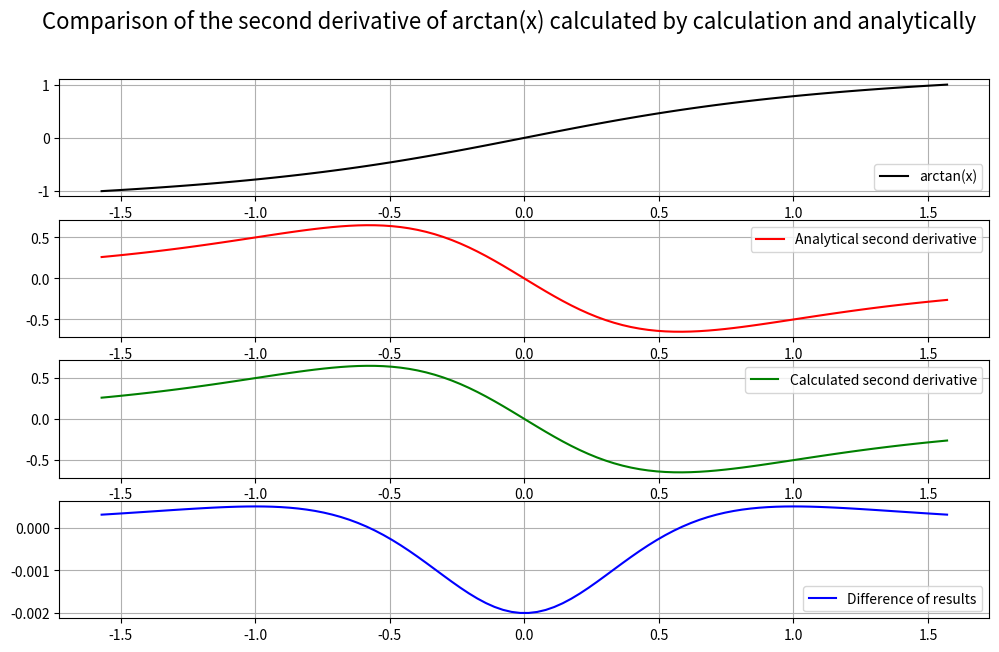

Write the Python code that produced this figure.
import matplotlib.pyplot as plt
import numpy as np


labels = ['arctan(x)', 'Analytical second derivative', 'Calculated second derivative', 'Difference of results']

h = 10 ** -3
x = np.linspace(-np.pi / 2, np.pi / 2, 100)

func = lambda xi: np.arctan(xi)

#Calculating second deriative, using calculate analitical function
analitDer = lambda xi: -2 * x / (1 + x ** 2) ** 2

#Calculating second deriative, using calculate function for calculating
calcDer = lambda xi: (np.arctan(x) - 2 * np.arctan(x - h) + np.arctan(x - 2 * h)) / h ** 2

fig, ax = plt.subplots(4, figsize=(12, 7))


def main():
    #Ploting function, second deriatives and difference of results
    ax[0].plot(x, func(x), color='black', label=labels[0])
    ax[1].plot(x, analitDer(x), color='red', label=labels[1])
    ax[2].plot(x, calcDer(x), color='green', label=labels[2])
    ax[3].plot(x, analitDer(x) - calcDer(x), color='blue', label=labels[3])

    for i in range(len(labels)):
        if i == 0 or i == 3:
            ax[i].legend(loc='lower right')
        else:
            ax[i].legend(loc='upper right')
        ax[i].grid()

    fig.suptitle('Сomparison of the second derivative of arctan(x) calculated by calculation and analytically',
                 fontsize=16)
    plt.show()


if __name__ == '__main__':
    main()
